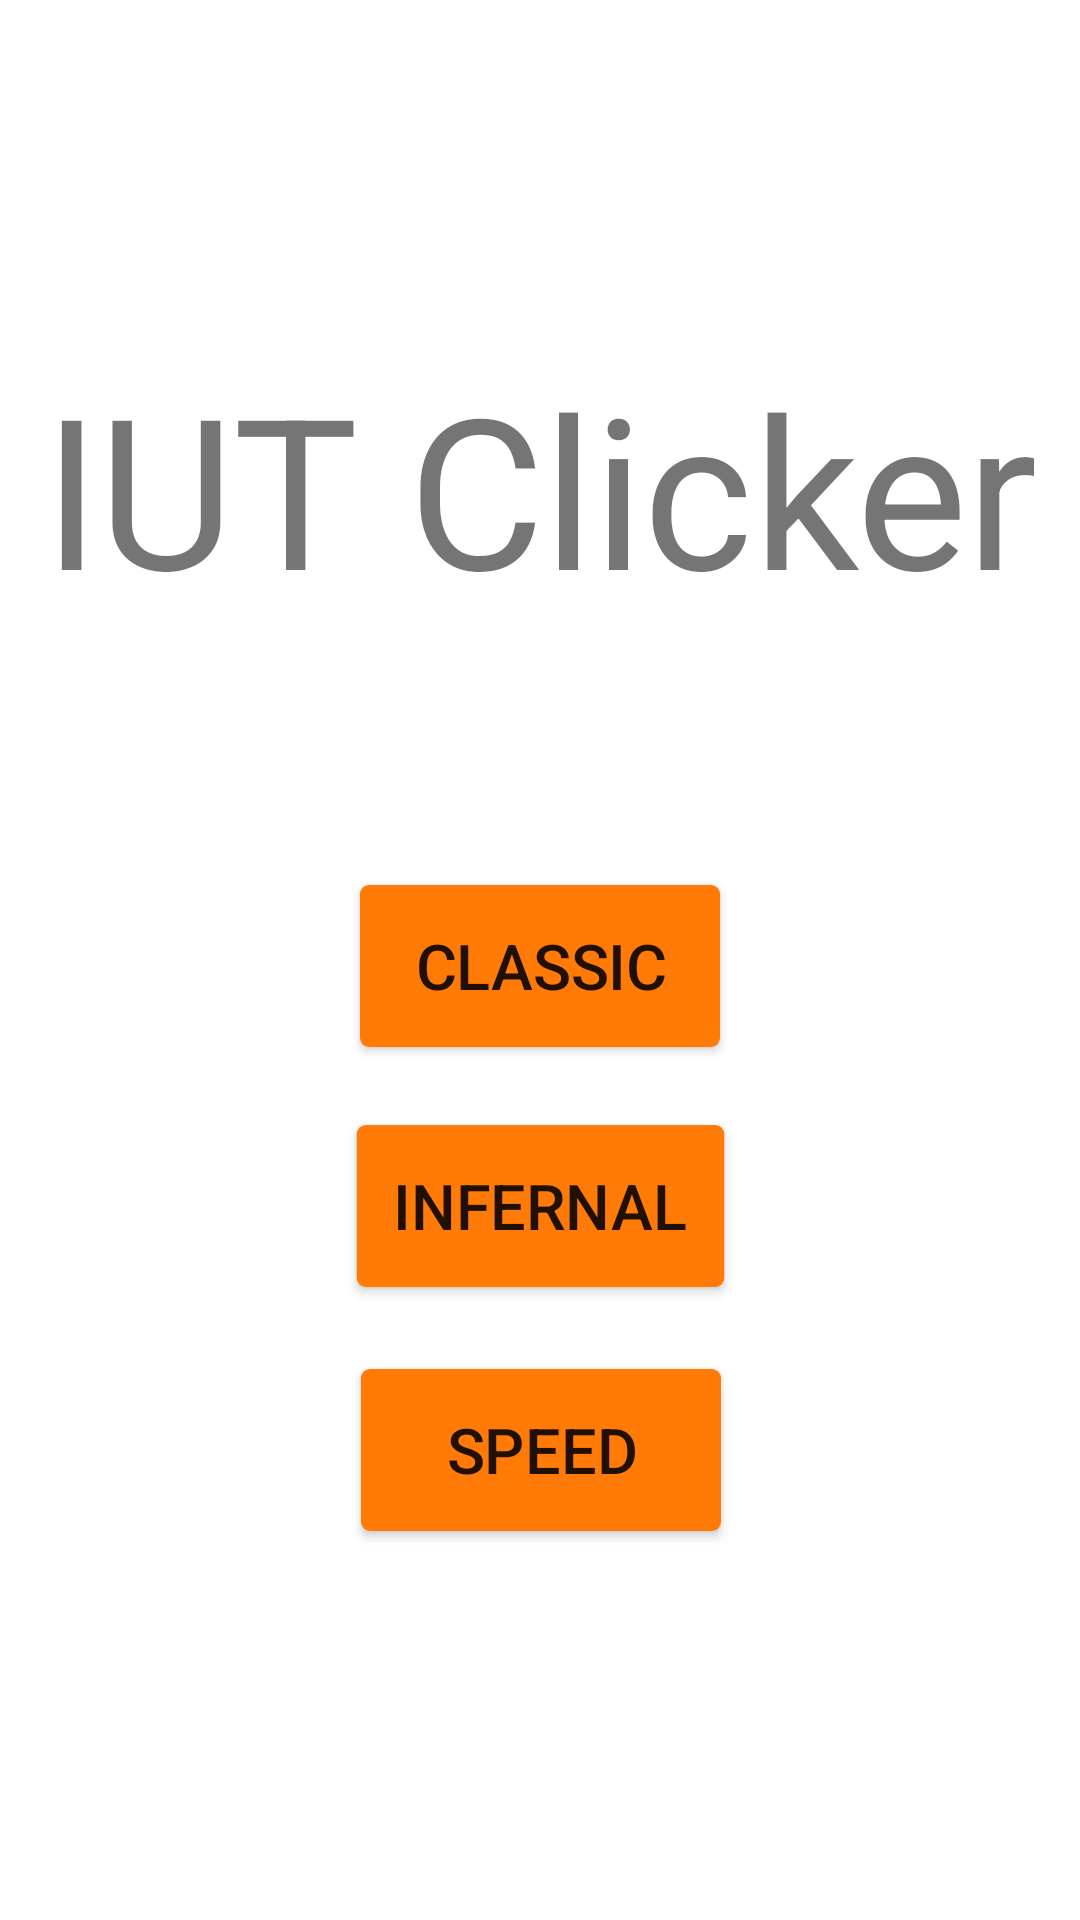

Produce the Android XML layout that renders to this screen, including the resource entries it uses.
<!-- AndroidManifest.xml: application theme Theme.IutClicker -->
<!-- res/layout/activity_main.xml -->
<?xml version="1.0" encoding="utf-8"?>
<androidx.constraintlayout.widget.ConstraintLayout xmlns:android="http://schemas.android.com/apk/res/android"
    xmlns:app="http://schemas.android.com/apk/res-auto"
    xmlns:tools="http://schemas.android.com/tools"
    android:orientation="vertical"
    android:layout_width="match_parent"
    android:layout_height="match_parent"
    tools:context=".MainActivity">

    <ImageView
        android:id="@+id/iutLogoView"
        android:layout_width="wrap_content"
        android:layout_height="wrap_content"
        android:contentDescription="@string/logo_iut"
        app:layout_constraintBottom_toBottomOf="parent"
        app:layout_constraintEnd_toEndOf="parent"
        app:layout_constraintStart_toStartOf="parent"
        app:layout_constraintTop_toTopOf="parent"
        app:layout_constraintVertical_bias="0.100000024"
        app:srcCompat="@drawable/logo_iutvalence_2020_rvb" />

    <TextView
        android:id="@+id/gameName"
        android:layout_width="wrap_content"
        android:layout_height="wrap_content"
        android:scaleX="5"
        android:scaleY="5"
        android:text="@string/titre"
        app:layout_constraintBottom_toBottomOf="parent"
        app:layout_constraintEnd_toEndOf="@+id/iutLogoView"
        app:layout_constraintStart_toStartOf="@+id/iutLogoView"
        app:layout_constraintTop_toBottomOf="@+id/iutLogoView"
        app:layout_constraintVertical_bias="0.16000003" />

    <Button
        android:id="@+id/swapClassicMode"
        android:layout_width="wrap_content"
        android:layout_height="wrap_content"
        android:onClick="switchMode"
        android:scaleX="1.5"
        android:scaleY="1.5"
        android:text="@string/swapClassicMode"
        app:backgroundTint="#FFFF7A06"
        app:cornerRadius="15dp"
        app:layout_constraintBottom_toBottomOf="parent"
        app:layout_constraintEnd_toEndOf="parent"
        app:layout_constraintStart_toStartOf="parent"
        app:layout_constraintTop_toBottomOf="@+id/gameName"
        app:layout_constraintVertical_bias="0.3" />

    <Button
        android:id="@+id/swapInfernalMode"
        android:layout_width="wrap_content"
        android:layout_height="wrap_content"
        android:onClick="switchMode"
        android:scaleX="1.5"
        android:scaleY="1.5"
        android:text="@string/swapInfernalMode"
        app:backgroundTint="#FFFF7A06"
        app:cornerRadius="15dp"
        app:layout_constraintBottom_toBottomOf="parent"
        app:layout_constraintEnd_toEndOf="@+id/swapClassicMode"
        app:layout_constraintStart_toStartOf="@+id/swapClassicMode"
        app:layout_constraintTop_toBottomOf="@+id/swapClassicMode"
        app:layout_constraintVertical_bias="0.13" />

    <Button
        android:id="@+id/swapSpeedMode"
        android:layout_width="wrap_content"
        android:layout_height="wrap_content"
        android:onClick="switchMode"
        android:scaleX="1.5"
        android:scaleY="1.5"
        android:text="@string/swapSpeedMode"
        app:backgroundTint="#FFFF7A06"
        app:cornerRadius="15dp"
        app:layout_constraintBottom_toBottomOf="parent"
        app:layout_constraintEnd_toEndOf="@+id/swapInfernalMode"
        app:layout_constraintStart_toStartOf="@+id/swapInfernalMode"
        app:layout_constraintTop_toBottomOf="@+id/swapInfernalMode"
        app:layout_constraintVertical_bias="0.19999999" />
</androidx.constraintlayout.widget.ConstraintLayout>
<!-- resources referenced by this layout -->
<resources>
  <string name="logo_iut" translatable="false">Logo IUT</string>
  <string name="swapClassicMode">Classic</string>
  <string name="swapInfernalMode" translatable="false">Infernal</string>
  <string name="swapSpeedMode" translatable="false">Speed</string>
  <string name="titre" translatable="false">IUT Clicker</string>
  <style name="Theme.IutClicker" parent="Theme.MaterialComponents.DayNight.DarkActionBar">
          
          <item name="colorPrimary">@color/purple_500</item>
          <item name="colorPrimaryVariant">@color/purple_700</item>
          <item name="colorOnPrimary">@color/white</item>
          
          <item name="colorSecondary">@color/teal_200</item>
          <item name="colorSecondaryVariant">@color/teal_700</item>
          <item name="colorOnSecondary">@color/black</item>
          
          <item name="android:statusBarColor" tools:targetApi="l">?attr/colorPrimaryVariant</item>
          
      </style>
  <!-- not gathered from this repository: default colours our renderer supplied (Android Studio template values) -->
  <color name="purple_500">#FF6200EE</color>
  <color name="purple_700">#FF3700B3</color>
  <color name="teal_200">#FF03DAC5</color>
  <color name="teal_700">#FF018786</color>
  <color name="black">#FF000000</color>
  <color name="white">#FFFFFFFF</color>
</resources>
